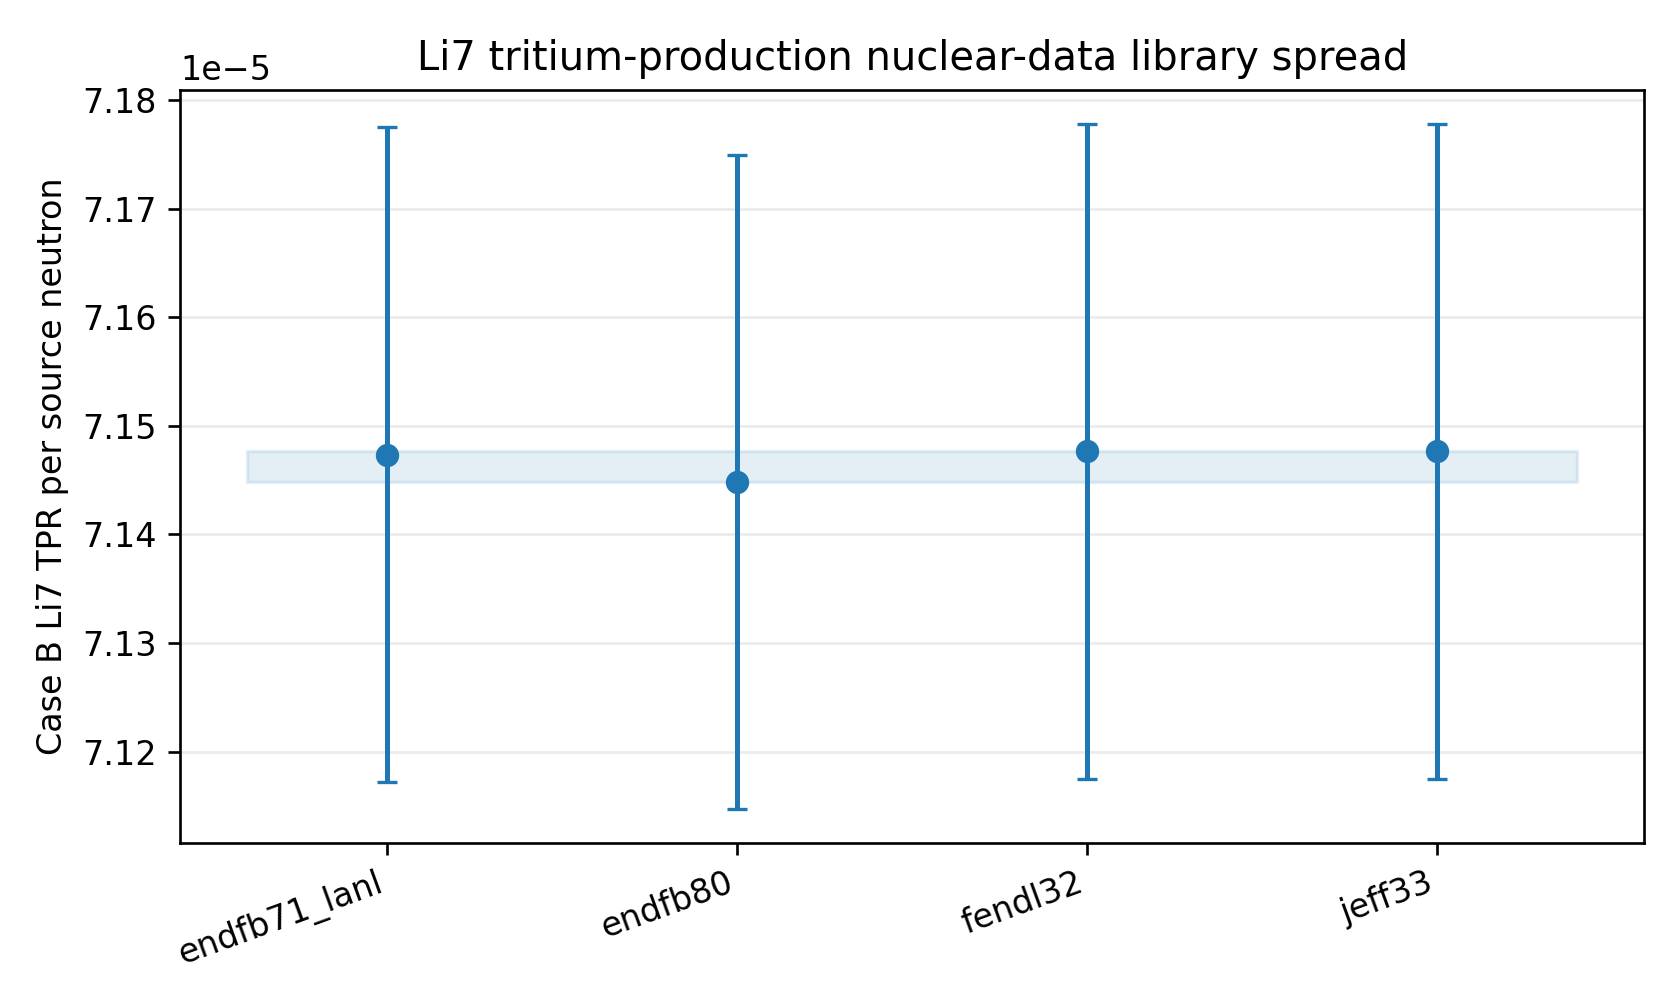

Values plotted in this chart, from the file beside it:
library, tally, case_A_mean, case_A_std, case_A_rel_err, case_B_mean, case_B_std, case_B_rel_err
endfb71_lanl, TPR_Li6, 0.0112, 9.184701435185907e-06, 0.0008204, 0.01074, 9.465016247269657e-06, 0.0008816
endfb71_lanl, TPR_Li7, 0.0, 0.0, nan, 7.147324311568539e-05, 3.016448865596388e-07, 0.00422
endfb71_lanl, TPR_mesh, 0.0112, 3.517406594463078e-06, 0.0003142, 0.01081, 3.464908810284228e-06, 0.0003206
fendl32, TPR_Li6, 0.0112, 9.043034283433964e-06, 0.0008077, 0.01074, 9.473140100349593e-06, 0.0008824
fendl32, TPR_Li7, 0.0, 0.0, nan, 7.147632146774457e-05, 3.016711126390928e-07, 0.004221
fendl32, TPR_mesh, 0.0112, 3.517999519235629e-06, 0.0003142, 0.01081, 3.4646818735383443e-06, 0.0003206
endfb80, TPR_Li6, 0.01122, 8.638909154191061e-06, 0.0007698, 0.01074, 9.182631600498245e-06, 0.000855
endfb80, TPR_Li7, 0.0, 0.0, nan, 7.144850824371637e-05, 3.0125231326799545e-07, 0.004216
endfb80, TPR_mesh, 0.01122, 3.528191741683409e-06, 0.0003144, 0.01081, 3.470123665287596e-06, 0.000321
jeff33, TPR_Li6, 0.0112, 9.043035758125447e-06, 0.0008077, 0.01074, 9.473137762629982e-06, 0.0008824
jeff33, TPR_Li7, 0.0, 0.0, nan, 7.147632146774453e-05, 3.0167111263916496e-07, 0.004221
jeff33, TPR_mesh, 0.0112, 3.5179995537983125e-06, 0.0003142, 0.01081, 3.464682267401252e-06, 0.0003206
